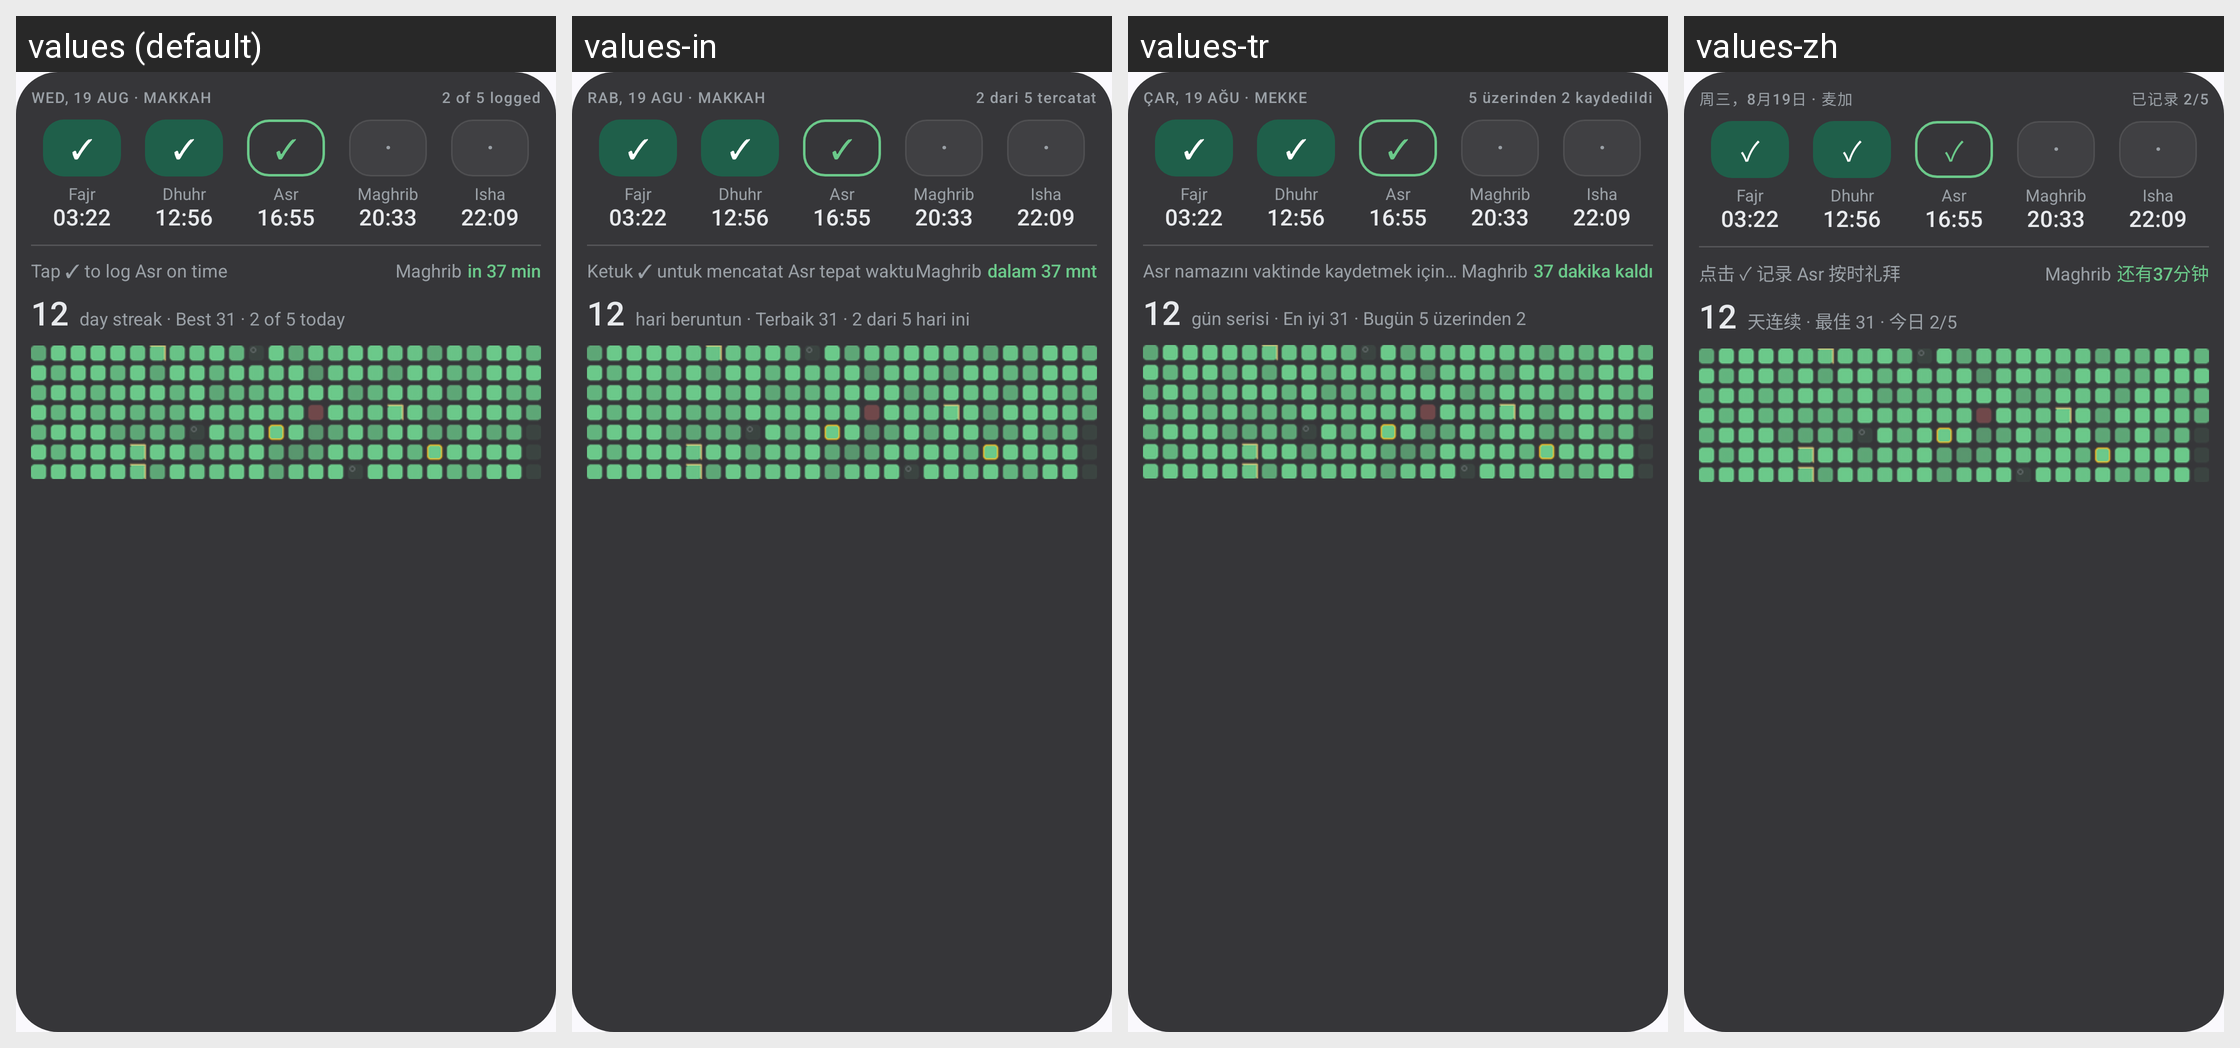

Locale-by-locale string values for the Android screen shown in this grid:
Android screen res/layout/prayer_widget_log_tall_preview.xml rendered under 4 locales, left to right: values (default), values-in, values-tr, values-zh. Device: Nexus 5 (rendered at 1080×1920; each locale shown at half size, 540×960, under a caption strip naming it); theme AppTheme.
Other locales in the repository, not shown: values-ar, values-bn, values-de, values-es, values-fr, values-hi, values-ru, values-sv, values-ur.
Strings drawn on this screen, with the default value and each locale's value (text and hints the layout hard-codes, and strings that could not be matched under every locale, appear in the picture but are not listed):

widget_preview_header
  values: WED, 19 AUG · MAKKAH
  values-in: RAB, 19 AGU · MAKKAH
  values-tr: ÇAR, 19 AĞU · MEKKE
  values-zh: 周三，8月19日 · 麦加

widget_preview_logged
  values: 2 of 5 logged
  values-in: 2 dari 5 tercatat
  values-tr: 5 üzerinden 2 kaydedildi
  values-zh: 已记录 2/5

widget_preview_tap_to_log
  values: Tap ✓ to log Asr on time
  values-in: Ketuk ✓ untuk mencatat Asr tepat waktu
  values-tr: Asr namazını vaktinde kaydetmek için ✓'a dokunun
  values-zh: 点击 ✓ 记录 Asr 按时礼拜

widget_preview_in_37
  values: in 37 min
  values-in: dalam 37 mnt
  values-tr: 37 dakika kaldı
  values-zh: 还有37分钟

widget_preview_practice_second
  values: day streak · Best 31 · 2 of 5 today
  values-in: hari beruntun · Terbaik 31 · 2 dari 5 hari ini
  values-tr: gün serisi · En iyi 31 · Bugün 5 üzerinden 2
  values-zh: 天连续 · 最佳 31 · 今日 2/5
